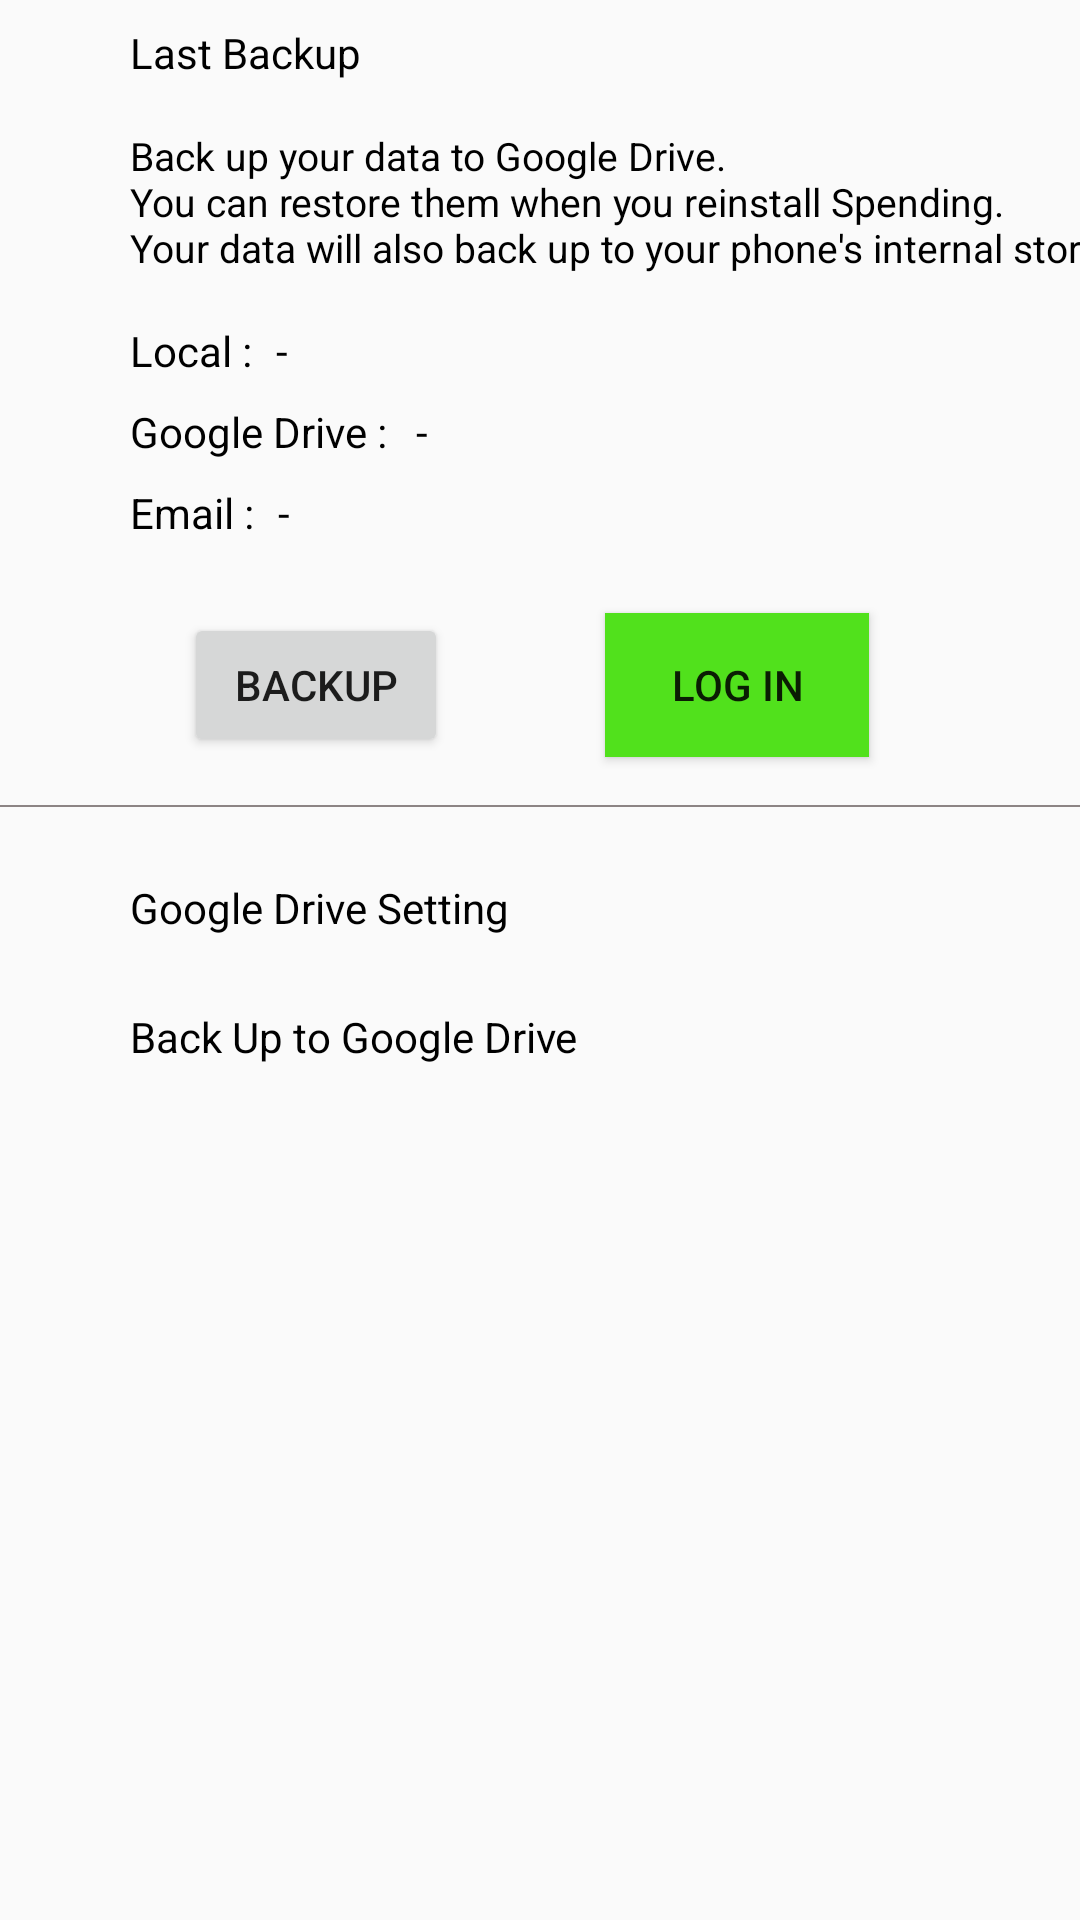

The Android layout XML behind this screen, and the referenced resources:
<!-- AndroidManifest.xml: application theme Theme.Spending -->
<!-- res/layout/fragment_backup.xml -->
<?xml version="1.0" encoding="utf-8"?>
<androidx.constraintlayout.widget.ConstraintLayout xmlns:android="http://schemas.android.com/apk/res/android"
    xmlns:app="http://schemas.android.com/apk/res-auto"
    xmlns:tools="http://schemas.android.com/tools"
    android:layout_width="match_parent"
    android:layout_height="match_parent"
    tools:context=".ui.backup.BackupFragment">

    <androidx.constraintlayout.widget.Guideline
        android:id="@+id/guideline4"
        android:layout_width="wrap_content"
        android:layout_height="wrap_content"
        android:orientation="vertical"
        app:layout_constraintGuide_percent="0.95" />

    <androidx.constraintlayout.widget.Guideline
        android:id="@+id/guideline3"
        android:layout_width="wrap_content"
        android:layout_height="wrap_content"
        android:orientation="vertical"
        app:layout_constraintGuide_percent="0.12" />

    <androidx.constraintlayout.widget.Group
        android:id="@+id/groupDriveSetting"
        android:layout_width="wrap_content"
        android:layout_height="wrap_content"
        android:visibility="visible"
        app:constraint_referenced_ids="labelDriveSetting,buttonBackup, layoutBackupSchedule" />

    <TextView
        android:id="@+id/labelLastBackup"
        style="@style/LabelTextView"
        android:layout_width="wrap_content"
        android:layout_height="wrap_content"
        android:layout_marginTop="8dp"
        android:text="@string/last_backup"
        android:textSize="14sp"
        app:layout_constraintEnd_toStartOf="@+id/guideline4"
        app:layout_constraintHorizontal_bias="0.0"
        app:layout_constraintStart_toStartOf="@+id/guideline3"
        app:layout_constraintTop_toTopOf="parent" />

    <TextView
        android:id="@+id/labelInfoBackup"
        style="@style/LabelTextView"
        android:layout_width="wrap_content"
        android:layout_height="wrap_content"
        android:layout_marginTop="16dp"
        android:layout_marginEnd="8dp"
        android:text="@string/info_backup"
        android:textSize="13sp"
        app:layout_constraintEnd_toStartOf="@+id/guideline4"
        app:layout_constraintHorizontal_bias="0.0"
        app:layout_constraintStart_toStartOf="@+id/guideline3"
        app:layout_constraintTop_toBottomOf="@+id/labelLastBackup" />

    <TextView
        android:id="@+id/labelLocalBackup"
        style="@style/LabelTextView"
        android:layout_marginTop="16dp"
        android:text="@string/local_backup"
        android:textSize="14sp"
        app:layout_constraintStart_toStartOf="@+id/guideline3"
        app:layout_constraintTop_toBottomOf="@+id/labelInfoBackup" />

    <TextView
        android:id="@+id/localBackup"
        style="@style/LabelTextView"
        android:layout_width="wrap_content"
        android:layout_marginStart="8dp"
        android:text="-"
        android:textSize="14sp"
        app:layout_constraintBottom_toBottomOf="@+id/labelLocalBackup"
        app:layout_constraintEnd_toStartOf="@+id/guideline4"
        app:layout_constraintHorizontal_bias="0.0"
        app:layout_constraintStart_toEndOf="@+id/labelLocalBackup"
        app:layout_constraintTop_toTopOf="@+id/labelLocalBackup"
        tools:text="11 Jan 2021 15:18" />

    <TextView
        android:id="@+id/labelGoogleBackup"
        style="@style/LabelTextView"
        android:layout_marginTop="8dp"
        android:text="@string/google_drive"
        android:textSize="14sp"
        app:layout_constraintStart_toStartOf="@+id/guideline3"
        app:layout_constraintTop_toBottomOf="@+id/labelLocalBackup" />

    <TextView
        android:id="@+id/googleBackup"
        style="@style/LabelTextView"
        android:layout_width="wrap_content"
        android:layout_marginStart="8dp"
        android:text="-"
        android:textSize="14sp"
        app:layout_constraintBottom_toBottomOf="@+id/labelGoogleBackup"
        app:layout_constraintEnd_toStartOf="@+id/guideline4"
        app:layout_constraintHorizontal_bias="0.008"
        app:layout_constraintStart_toEndOf="@+id/labelGoogleBackup"
        app:layout_constraintTop_toTopOf="@+id/labelGoogleBackup"
        tools:text="11 Jan 2021 18:25" />

    <TextView
        android:id="@+id/labelEmail"
        style="@style/LabelTextView"
        android:layout_marginTop="8dp"
        android:text="@string/email"
        android:textSize="14sp"
        app:layout_constraintStart_toStartOf="@+id/guideline3"
        app:layout_constraintTop_toBottomOf="@+id/labelGoogleBackup" />

    <TextView
        android:id="@+id/emailBackup"
        style="@style/LabelTextView"
        android:layout_width="wrap_content"
        android:layout_marginStart="8dp"
        android:text="-"
        android:textSize="14sp"
        app:layout_constraintBottom_toBottomOf="@+id/labelEmail"
        app:layout_constraintEnd_toStartOf="@+id/guideline4"
        app:layout_constraintHorizontal_bias="0.0"
        app:layout_constraintStart_toEndOf="@+id/labelEmail"
        app:layout_constraintTop_toTopOf="@+id/labelEmail"
        tools:text="mibrahimua@gmail.com" />

    <Button
        android:id="@+id/buttonBackup"
        android:layout_width="wrap_content"
        android:layout_height="wrap_content"
        android:text="Backup"
        app:layout_constraintEnd_toStartOf="@+id/guideline4"
        app:layout_constraintHorizontal_bias="0.086"
        app:layout_constraintStart_toStartOf="@+id/guideline3"
        app:layout_constraintTop_toTopOf="@+id/auth_button" />

    <ProgressBar
        android:id="@+id/progressBar"
        style="?android:attr/progressBarStyle"
        android:layout_width="wrap_content"
        android:layout_height="wrap_content"
        android:visibility="invisible"
        app:layout_constraintEnd_toStartOf="@+id/guideline4"
        app:layout_constraintHorizontal_bias="0.11"
        app:layout_constraintStart_toStartOf="@+id/guideline3"
        app:layout_constraintTop_toTopOf="@+id/auth_button" />

    <Button
        android:id="@+id/auth_button"
        android:layout_width="wrap_content"
        android:layout_height="wrap_content"
        android:layout_marginTop="24dp"
        android:background="@color/green"
        android:text="Log In"
        app:layout_constraintEnd_toStartOf="@+id/guideline4"
        app:layout_constraintStart_toEndOf="@+id/buttonBackup"
        app:layout_constraintTop_toBottomOf="@+id/labelEmail" />

    <View
        android:id="@+id/view2"
        android:layout_width="match_parent"
        android:layout_height="0.5dp"
        android:layout_marginTop="16dp"
        android:background="#8C8484"
        app:layout_constraintEnd_toEndOf="parent"
        app:layout_constraintStart_toStartOf="parent"
        app:layout_constraintTop_toBottomOf="@+id/auth_button" />


    <TextView
        android:id="@+id/labelDriveSetting"
        style="@style/LabelTextView"
        android:layout_width="wrap_content"
        android:layout_height="wrap_content"
        android:layout_marginTop="24dp"
        android:text="@string/google_drive_setting"
        android:textSize="14sp"
        app:layout_constraintEnd_toStartOf="@+id/guideline4"
        app:layout_constraintHorizontal_bias="0.0"
        app:layout_constraintStart_toStartOf="@+id/guideline3"
        app:layout_constraintTop_toBottomOf="@+id/view2" />

    <LinearLayout
        android:id="@+id/layoutBackupSchedule"
        android:layout_width="0dp"
        android:layout_height="wrap_content"
        android:layout_marginTop="16dp"
        android:background="?android:attr/selectableItemBackground"
        android:orientation="vertical"
        app:layout_constraintEnd_toStartOf="@+id/guideline4"
        app:layout_constraintStart_toStartOf="@+id/guideline3"
        app:layout_constraintTop_toBottomOf="@+id/labelDriveSetting">

        <TextView
            android:id="@+id/labelBackupToDrive"
            style="@style/LabelTextView"
            android:layout_marginTop="8dp"
            android:layout_width="wrap_content"
            android:layout_height="wrap_content"
            android:text="@string/back_up_to_google_drive"
            android:textSize="14sp" />

        <TextView
            android:id="@+id/labelBackupSchedule"
            style="@style/LabelTextView"
            android:layout_marginBottom="8dp"
            android:layout_width="wrap_content"
            android:layout_height="wrap_content"
            android:textColor="@color/green"
            android:textSize="14sp"
            tools:text="Monthly" />
    </LinearLayout>

</androidx.constraintlayout.widget.ConstraintLayout>
<!-- resources referenced by this layout -->
<resources>
  <color name="green">#51E11C</color>
  <string name="back_up_to_google_drive">Back Up to Google Drive</string>
  <string name="email">Email :</string>
  <string name="google_drive">Google Drive :</string>
  <string name="google_drive_setting">Google Drive Setting</string>
  <string name="info_backup">Back up your data to Google Drive.\nYou can restore them when you reinstall Spending.\nYour data will also back up to your phone\'s internal storage</string>
  <string name="last_backup">Last Backup</string>
  <string name="local_backup">Local :</string>
  <style name="LabelTextView">
          <item name="android:layout_width">0dp</item>
          <item name="android:layout_height">wrap_content</item>
          <item name="android:textSize">16sp</item>
          <item name="android:textColor">@color/black</item>
      </style>
  <style name="Theme.Spending" parent="@style/Theme.AppCompat.Light.NoActionBar">
          
          <item name="colorPrimary">@color/purple_500</item>
          <item name="colorPrimaryVariant">@color/purple_700</item>
          <item name="colorOnPrimary">@color/white</item>
          
          <item name="colorSecondary">@color/teal_200</item>
          <item name="colorSecondaryVariant">@color/teal_700</item>
          <item name="colorOnSecondary">@color/black</item>
          
          <item name="android:statusBarColor" tools:targetApi="l">?attr/colorPrimaryVariant</item>
          
      </style>
  <color name="black">#FF000000</color>
  <color name="purple_500">#FF6200EE</color>
  <color name="purple_700">#FF3700B3</color>
  <color name="white">#FFFFFFFF</color>
  <color name="teal_200">#FF03DAC5</color>
  <color name="teal_700">#FF018786</color>
</resources>
